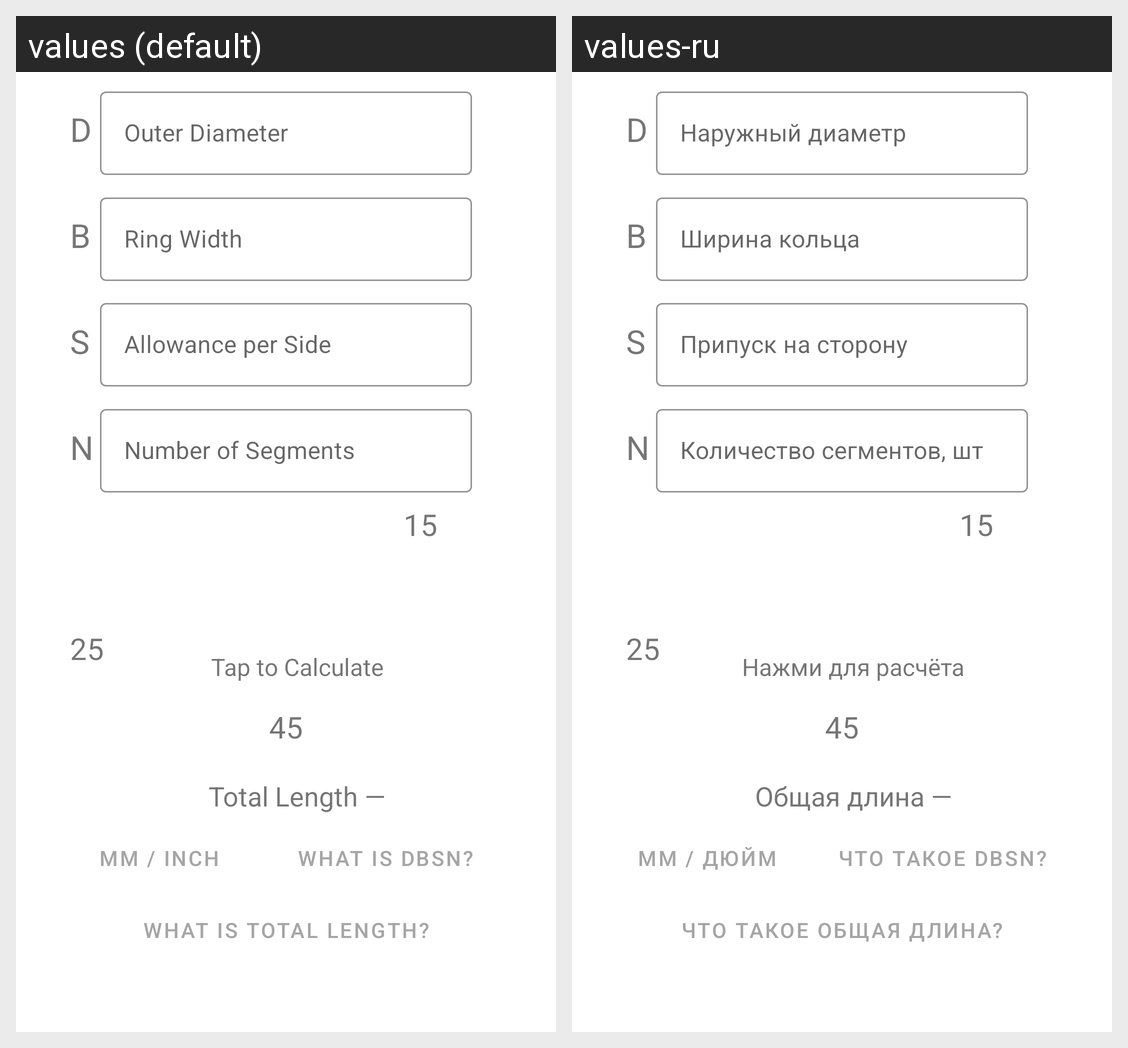

The Android screen above is rendered under two locales of the same app. Produce the string resources it draws, with the default and per-locale values.
Android screen res/layout/fragment_main.xml rendered under 2 locales, left to right: values (default), values-ru. Device: Nexus 5 (rendered at 1080×1920; each locale shown at half size, 540×960, under a caption strip naming it); theme Theme.SimpleSegmentСalculator.
Strings drawn on this screen, with the default value and each locale's value (text and hints the layout hard-codes, and strings that could not be matched under every locale, appear in the picture but are not listed):

diameter
  values: Outer Diameter
  values-ru: Наружный диаметр

width
  values: Ring Width
  values-ru: Ширина кольца

allowancePerSide
  values: Allowance per Side
  values-ru: Припуск на сторону

count
  values: Number of Segments
  values-ru: Количество сегментов, шт

textToCalculate
  values: Tap to Calculate
  values-ru: Нажми для расчёта

textTotalLegth
  values: Total Length —
  values-ru: Общая длина —

button_inch
  values: mm / inch
  values-ru: мм / дюйм

button_info
  values: What is DBSN?
  values-ru: Что такое DBSN?

button_total_legth
  values: What is Total Length?
  values-ru: Что такое общая длина?
